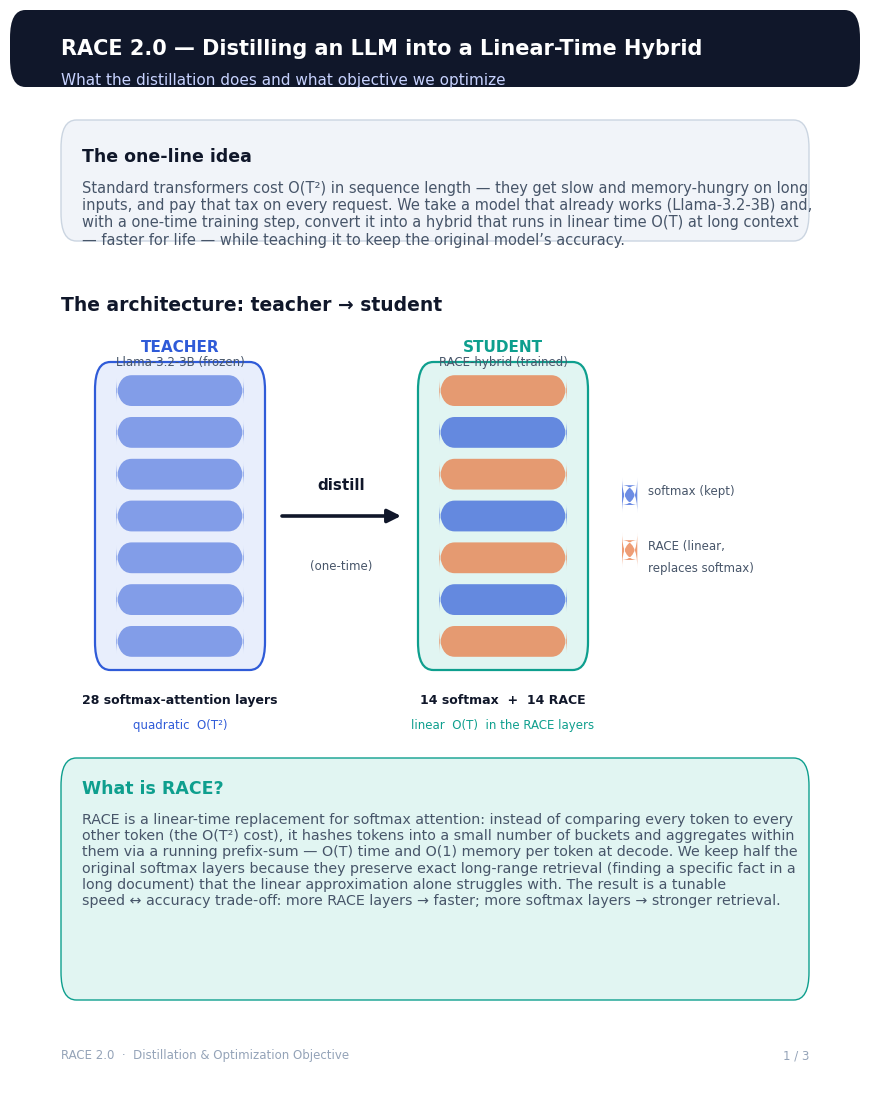

This chart was generated by the following Python code: (Note: this script raises an exception after producing the figure.)
"""Generate a clean, manager-facing PDF explaining the RACE-2.0 distillation + optimization
objective. Pure matplotlib (only PDF-capable lib available in the env). Vector, 3 pages."""
import matplotlib
matplotlib.use("Agg")
import matplotlib.pyplot as plt
from matplotlib.patches import FancyBboxPatch, FancyArrowPatch
from matplotlib.backends.backend_pdf import PdfPages

# ---- palette ----
INK   = "#10172A"   # near-black headings
GREY  = "#475569"   # body grey
TEAL  = "#0E9F8E"   # student / hybrid
BLUE  = "#2F5BD8"   # teacher / KL
ORANGE= "#E8743B"   # RACE / CE
GREEN = "#15A06B"   # hidden
LBLUE = "#E8EEFC"; LTEAL="#E1F5F2"; LOR="#FCEBE2"; LGRN="#E3F4EC"; LGREY="#F1F4F9"
plt.rcParams.update({"font.family": "DejaVu Sans", "font.size": 10.5})

def newpage(pdf):
    fig = plt.figure(figsize=(8.5, 11)); ax = fig.add_axes([0, 0, 1, 1]); ax.axis("off")
    ax.set_xlim(0, 1); ax.set_ylim(0, 1)
    return fig, ax

def box(ax, x, y, w, h, fc, ec="none", lw=0, rad=0.018, alpha=1.0, z=1):
    ax.add_patch(FancyBboxPatch((x, y), w, h, boxstyle=f"round,pad=0,rounding_size={rad}",
                 fc=fc, ec=ec, lw=lw, alpha=alpha, zorder=z, mutation_aspect=1.4))

def txt(ax, x, y, s, size=10.5, color=INK, weight="normal", ha="left", va="top", style="normal", z=3):
    ax.text(x, y, s, transform=ax.transAxes, fontsize=size, color=color, weight=weight,
            ha=ha, va=va, style=style, zorder=z, wrap=True)

def arrow(ax, x0, y0, x1, y1, color=GREY, lw=2.2, z=2, style="-|>", ms=14):
    ax.add_patch(FancyArrowPatch((x0, y0), (x1, y1), arrowstyle=style, mutation_scale=ms,
                 lw=lw, color=color, zorder=z, shrinkA=0, shrinkB=0))

pdf = PdfPages("/scratch/sj157/RACE_Attention/distill/RACE2_distillation_explained.pdf")

# ======================================================================= PAGE 1
fig, ax = newpage(pdf)
box(ax, 0.0, 0.93, 1.0, 0.07, INK)
ax.text(0.06, 0.974, "RACE 2.0 — Distilling an LLM into a Linear-Time Hybrid",
        transform=ax.transAxes, fontsize=15, color="white", weight="bold",
        ha="left", va="top", wrap=False, zorder=3)
txt(ax, 0.06, 0.943, "What the distillation does and what objective we optimize", size=11, color="#C7D2FE")

# exec framing
box(ax, 0.06, 0.79, 0.88, 0.11, LGREY, ec="#CBD5E1", lw=1)
txt(ax, 0.085, 0.875, "The one-line idea", size=12.5, color=INK, weight="bold")
txt(ax, 0.085, 0.845,
    "Standard transformers cost O(T²) in sequence length — they get slow and memory-hungry on long\n"
    "inputs, and pay that tax on every request. We take a model that already works (Llama-3.2-3B) and,\n"
    "with a one-time training step, convert it into a hybrid that runs in linear time O(T) at long context\n"
    "— faster for life — while teaching it to keep the original model’s accuracy.", size=10.5, color=GREY)

txt(ax, 0.06, 0.74, "The architecture: teacher → student", size=13.5, color=INK, weight="bold")

# teacher stack
tx, ty, tw = 0.10, 0.40, 0.20
box(ax, tx, ty, tw, 0.28, LBLUE, ec=BLUE, lw=1.6)
txt(ax, tx+tw/2, 0.70, "TEACHER", size=11, color=BLUE, weight="bold", ha="center")
txt(ax, tx+tw/2, 0.685, "Llama-3.2-3B (frozen)", size=8.5, color=GREY, ha="center")
for i in range(7):
    yy = ty + 0.012 + i*0.038
    box(ax, tx+0.025, yy, tw-0.05, 0.028, BLUE, alpha=0.55)
txt(ax, tx+tw/2, ty-0.022, "28 softmax-attention layers", size=9, color=INK, ha="center", weight="bold")
txt(ax, tx+tw/2, ty-0.045, "quadratic  O(T²)", size=8.5, color=BLUE, ha="center")

# arrow + label
arrow(ax, tx+tw+0.02, 0.54, tx+tw+0.16, 0.54, color=INK, lw=2.6, ms=20)
txt(ax, tx+tw+0.09, 0.575, "distill", size=11, color=INK, weight="bold", ha="center")
txt(ax, tx+tw+0.09, 0.50, "(one-time)", size=8.5, color=GREY, ha="center")

# student stack (alternating)
sx = tx+tw+0.18
box(ax, sx, ty, tw, 0.28, LTEAL, ec=TEAL, lw=1.6)
txt(ax, sx+tw/2, 0.70, "STUDENT", size=11, color=TEAL, weight="bold", ha="center")
txt(ax, sx+tw/2, 0.685, "RACE-hybrid (trained)", size=8.5, color=GREY, ha="center")
for i in range(7):
    yy = ty + 0.012 + i*0.038
    c = ORANGE if i % 2 == 0 else BLUE
    box(ax, sx+0.025, yy, tw-0.05, 0.028, c, alpha=0.7)
txt(ax, sx+tw/2, ty-0.022, "14 softmax  +  14 RACE", size=9, color=INK, ha="center", weight="bold")
txt(ax, sx+tw/2, ty-0.045, "linear  O(T)  in the RACE layers", size=8.5, color=TEAL, ha="center")

# legend
lx = sx+tw+0.04
box(ax, lx, 0.55, 0.018, 0.018, BLUE, alpha=0.7); txt(ax, lx+0.03, 0.568, "softmax (kept)", size=8.5, color=GREY)
box(ax, lx, 0.50, 0.018, 0.018, ORANGE, alpha=0.7); txt(ax, lx+0.03, 0.518, "RACE (linear,", size=8.5, color=GREY)
txt(ax, lx+0.03, 0.498, "replaces softmax)", size=8.5, color=GREY)

box(ax, 0.06, 0.10, 0.88, 0.22, LTEAL, ec=TEAL, lw=1)
txt(ax, 0.085, 0.30, "What is RACE?", size=12.5, color=TEAL, weight="bold")
txt(ax, 0.085, 0.27,
    "RACE is a linear-time replacement for softmax attention: instead of comparing every token to every\n"
    "other token (the O(T²) cost), it hashes tokens into a small number of buckets and aggregates within\n"
    "them via a running prefix-sum — O(T) time and O(1) memory per token at decode. We keep half the\n"
    "original softmax layers because they preserve exact long-range retrieval (finding a specific fact in a\n"
    "long document) that the linear approximation alone struggles with. The result is a tunable\n"
    "speed ↔ accuracy trade-off: more RACE layers → faster; more softmax layers → stronger retrieval.", size=10.3, color=GREY)
txt(ax, 0.06, 0.055, "RACE 2.0  ·  Distillation & Optimization Objective", size=8.5, color="#94A3B8")
txt(ax, 0.94, 0.055, "1 / 3", size=8.5, color="#94A3B8", ha="right")
pdf.savefig(fig); fig.savefig("/tmp/race_pdf_p1.png", dpi=120); plt.close(fig)

# ======================================================================= PAGE 2
fig, ax = newpage(pdf)
box(ax, 0.0, 0.93, 1.0, 0.07, INK)
txt(ax, 0.06, 0.972, "The Optimization Objective", size=17, color="white", weight="bold")
txt(ax, 0.06, 0.945, "What “distillation” means precisely: matching the teacher at three levels", size=11, color="#C7D2FE")

txt(ax, 0.06, 0.90,
    "Both models read the same input text. The teacher is frozen; the student is trained so its behaviour\n"
    "matches the teacher’s. We minimise a weighted sum of three losses:", size=10.5, color=GREY)

# total loss box
box(ax, 0.10, 0.78, 0.80, 0.065, "#0B1220")
ax.text(0.5, 0.8125, r"$\mathcal{L}\;=\;0.1\;\mathcal{L}_{\mathrm{hidden}}\;+\;1.0\;\mathcal{L}_{\mathrm{KL}}\;+\;0.5\;\mathcal{L}_{\mathrm{CE}}$",
        transform=ax.transAxes, fontsize=19, color="white", ha="center", va="center", zorder=4)

def term(ax, y, accent, light, name, weight_lbl, eq, plain):
    box(ax, 0.06, y, 0.88, 0.155, light, ec=accent, lw=1.4)
    box(ax, 0.06, y+0.123, 0.88, 0.032, accent)
    txt(ax, 0.085, y+0.150, name, size=12, color="white", weight="bold")
    txt(ax, 0.915, y+0.150, weight_lbl, size=10.5, color="white", weight="bold", ha="right")
    ax.text(0.10, y+0.088, eq, transform=ax.transAxes, fontsize=14.5, color=INK, ha="left", va="center", zorder=4)
    txt(ax, 0.085, y+0.052, plain, size=9.7, color=GREY)

term(ax, 0.585, BLUE, LBLUE, "1.  Logit distillation  —  “dark knowledge”", "weight 1.0  (primary)",
     r"$\mathcal{L}_{\mathrm{KL}} = T^2\,\mathrm{KL}\left(\mathrm{softmax}(z^{t}/T)\,\|\,\mathrm{softmax}(z^{s}/T)\right)$",
     "The student matches the teacher’s full probability distribution over all ~128,000 possible next tokens\n"
     "— not just the correct answer, but how the teacher ranks every alternative. These “soft” targets carry\n"
     "far more signal than the single right token. (z = logits; T = temperature, see note below.)")

term(ax, 0.385, GREEN, LGRN, "2.  Feature / representation matching", "weight 0.1",
     r"$\mathcal{L}_{\mathrm{hidden}} = \frac{1}{|R|}\sum_{\ell\in R}\left\|\,h^{s}_{\ell}-h^{t}_{\ell}\,\right\|^{2}$",
     "At each replaced layer ℓ, the student’s internal representation h is pulled toward the teacher’s, so the\n"
     "new linear attention produces teacher-like activations — not just teacher-like final answers. (R = the\n"
     "set of replaced layers.)")

term(ax, 0.185, ORANGE, LOR, "3.  Language-model loss  (hard labels)", "weight 0.5",
     r"$\mathcal{L}_{\mathrm{CE}} = -\sum_{t}\log p^{s}\left(x_{t+1}\mid x_{\leq t}\right)$",
     "Standard next-token prediction against the ground-truth text. Keeps the student a fluent language\n"
     "model and directly shapes the token it will actually generate.")

box(ax, 0.06, 0.075, 0.88, 0.085, LGREY, ec="#CBD5E1", lw=1)
txt(ax, 0.085, 0.150, "Two important details", size=10.5, color=INK, weight="bold")
txt(ax, 0.085, 0.122,
    "•  Temperature T (“dark knowledge”): T>1 softens the teacher’s distribution to emphasise informative\n"
    "   low-probability tokens. We currently use T = 1 (match the raw probabilities); the T² factor keeps the\n"
    "   gradient scale stable if we raise it.    •  The teacher is frozen — gradients update only the student’s\n"
    "   new RACE attention layers (and, in the latest stage, its feed-forward MLPs).", size=9.3, color=GREY)
txt(ax, 0.06, 0.045, "RACE 2.0  ·  Distillation & Optimization Objective", size=8.5, color="#94A3B8")
txt(ax, 0.94, 0.045, "2 / 3", size=8.5, color="#94A3B8", ha="right")
pdf.savefig(fig); fig.savefig("/tmp/race_pdf_p2.png", dpi=120); plt.close(fig)

# ======================================================================= PAGE 3
fig, ax = newpage(pdf)
box(ax, 0.0, 0.93, 1.0, 0.07, INK)
txt(ax, 0.06, 0.972, "How a Training Step Works", size=17, color="white", weight="bold")
txt(ax, 0.06, 0.945, "Same input → two models → compare outputs → update only the student", size=11, color="#C7D2FE")

# input
box(ax, 0.40, 0.85, 0.20, 0.045, LGREY, ec="#CBD5E1", lw=1)
txt(ax, 0.50, 0.8725, "input tokens", size=10, color=INK, ha="center", va="center", weight="bold")
# teacher + student boxes
box(ax, 0.10, 0.66, 0.34, 0.11, LBLUE, ec=BLUE, lw=1.6)
txt(ax, 0.27, 0.745, "TEACHER  (frozen)", size=11, color=BLUE, ha="center", weight="bold")
txt(ax, 0.27, 0.715, "Llama-3.2-3B, all softmax", size=9, color=GREY, ha="center")
txt(ax, 0.27, 0.688, "→ hidden states + logits  (targets)", size=9, color=INK, ha="center")
box(ax, 0.56, 0.66, 0.34, 0.11, LTEAL, ec=TEAL, lw=1.6)
txt(ax, 0.73, 0.745, "STUDENT  (trained)", size=11, color=TEAL, ha="center", weight="bold")
txt(ax, 0.73, 0.715, "RACE-hybrid", size=9, color=GREY, ha="center")
txt(ax, 0.73, 0.688, "→ hidden states + logits", size=9, color=INK, ha="center")
arrow(ax, 0.46, 0.85, 0.27, 0.775, color=BLUE, lw=2); arrow(ax, 0.54, 0.85, 0.73, 0.775, color=TEAL, lw=2)
# compare box
box(ax, 0.22, 0.50, 0.56, 0.10, "#0B1220")
txt(ax, 0.50, 0.575, "COMPARE  (the 3-term objective)", size=11, color="white", ha="center", weight="bold")
txt(ax, 0.50, 0.545, "logit-KL  +  hidden-MSE  +  cross-entropy", size=10, color="#C7D2FE", ha="center")
txt(ax, 0.50, 0.520, "(teacher outputs are fixed targets)", size=8.5, color="#94A3B8", ha="center")
arrow(ax, 0.27, 0.66, 0.40, 0.60, color=BLUE, lw=2); arrow(ax, 0.73, 0.66, 0.60, 0.60, color=TEAL, lw=2)
# update
box(ax, 0.34, 0.40, 0.32, 0.05, LOR, ec=ORANGE, lw=1.4)
txt(ax, 0.50, 0.425, "update ONLY the student", size=10.5, color=ORANGE, ha="center", va="center", weight="bold")
arrow(ax, 0.50, 0.50, 0.50, 0.452, color=INK, lw=2)
arrow(ax, 0.66, 0.425, 0.80, 0.425, color=GREY, lw=1.6, style="-|>")
txt(ax, 0.815, 0.425, "repeat", size=9, color=GREY, va="center")
arrow(ax, 0.84, 0.44, 0.84, 0.71, color=GREY, lw=1.2, style="-|>")

# payoff
box(ax, 0.06, 0.12, 0.88, 0.22, LTEAL, ec=TEAL, lw=1)
txt(ax, 0.085, 0.32, "Why this pays off", size=12.5, color=TEAL, weight="bold")
txt(ax, 0.085, 0.292,
    "The conversion is a one-time cost (~0.7–1B training tokens, < 0.01% of pre-training). After that the\n"
    "hybrid is permanently cheaper at long context:", size=10.3, color=GREY)
txt(ax, 0.105, 0.235,
    "•  Decode is faster at every length and the gap grows with context — up to ~1.9× faster per token at\n"
    "   64K (batch 8), and it uses ~30% less memory (so it serves longer / bigger batches before running out).\n"
    "•  Prefill becomes faster beyond ~32K tokens.\n"
    "•  Accuracy is recovered by the distillation: general knowledge (MMLU) and long-context retrieval\n"
    "   (RULER) both climb back toward the teacher as training proceeds.", size=10.0, color=GREY)
txt(ax, 0.085, 0.135, "Net: “train once, run fast for life” — without giving up the model’s accuracy.",
    size=10.5, color=INK, weight="bold")
txt(ax, 0.06, 0.045, "RACE 2.0  ·  Distillation & Optimization Objective", size=8.5, color="#94A3B8")
txt(ax, 0.94, 0.045, "3 / 3", size=8.5, color="#94A3B8", ha="right")
pdf.savefig(fig); fig.savefig("/tmp/race_pdf_p3.png", dpi=120); plt.close(fig)

pdf.close()
print("wrote /scratch/sj157/RACE_Attention/distill/RACE2_distillation_explained.pdf")
